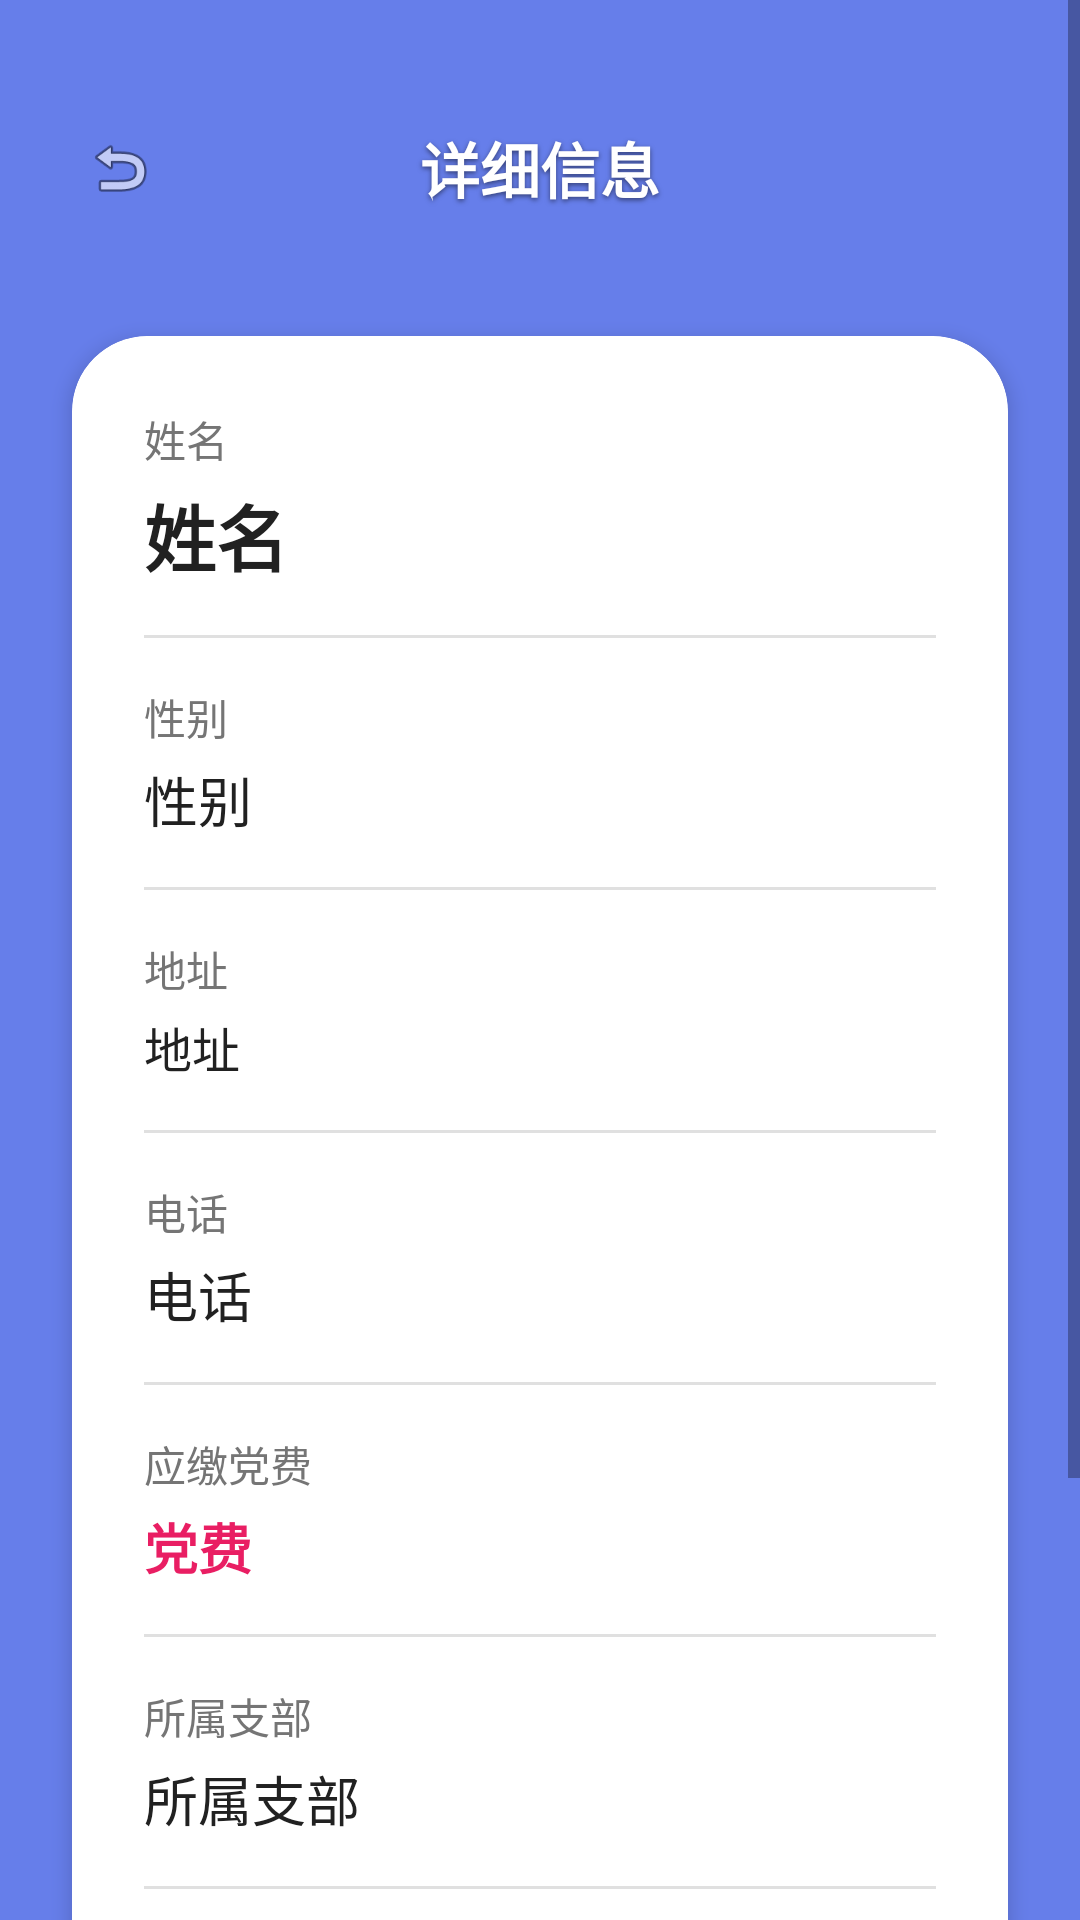

This screen was rendered from an Android layout file. Write that file and the resources it references.
<!-- AndroidManifest.xml: application theme Theme.PartyMemberSystem -->
<!-- res/layout/activity_detail.xml -->
<?xml version="1.0" encoding="utf-8"?>
<ScrollView xmlns:android="http://schemas.android.com/apk/res/android"
    xmlns:app="http://schemas.android.com/apk/res-auto"
    android:layout_width="match_parent"
    android:layout_height="match_parent"
    android:background="@drawable/background_gradient">

    <LinearLayout
        android:layout_width="match_parent"
        android:layout_height="wrap_content"
        android:orientation="vertical"
        android:padding="16dp">

        
        <LinearLayout
            android:layout_width="match_parent"
            android:layout_height="wrap_content"
            android:orientation="horizontal"
            android:gravity="center_vertical"
            android:paddingTop="16dp"
            android:paddingBottom="8dp">

            <ImageView
                android:id="@+id/btnBack"
                android:layout_width="48dp"
                android:layout_height="48dp"
                android:background="@drawable/glass_background"
                android:padding="12dp"
                android:src="@android:drawable/ic_menu_revert"
                android:elevation="4dp" />

            <TextView
                android:layout_width="0dp"
                android:layout_height="wrap_content"
                android:layout_weight="1"
                android:text="详细信息"
                android:textSize="20sp"
                android:textStyle="bold"
                android:textColor="@color/white"
                android:gravity="center"
                android:shadowColor="#80000000"
                android:shadowDx="0"
                android:shadowDy="2"
                android:shadowRadius="4" />

            <View
                android:layout_width="48dp"
                android:layout_height="48dp" />
        </LinearLayout>

        
        <androidx.cardview.widget.CardView
            android:layout_width="match_parent"
            android:layout_height="wrap_content"
            android:layout_marginTop="24dp"
            android:layout_marginStart="8dp"
            android:layout_marginEnd="8dp"
            app:cardCornerRadius="25dp"
            app:cardElevation="4dp">

            <LinearLayout
                android:layout_width="match_parent"
                android:layout_height="wrap_content"
                android:orientation="vertical"
                android:padding="24dp"
                android:background="@drawable/glass_item_background">

                
                <TextView
                    android:layout_width="wrap_content"
                    android:layout_height="wrap_content"
                    android:text="@string/name"
                    android:textSize="14sp"
                    android:textColor="@color/text_secondary"
                    android:layout_marginBottom="4dp" />

                <TextView
                    android:id="@+id/txtName"
                    android:layout_width="match_parent"
                    android:layout_height="wrap_content"
                    android:text="姓名"
                    android:textSize="24sp"
                    android:textStyle="bold"
                    android:textColor="@color/text_primary"
                    android:layout_marginBottom="16dp" />

                <View
                    android:layout_width="match_parent"
                    android:layout_height="1dp"
                    android:background="@color/divider_color"
                    android:layout_marginBottom="16dp" />

                
                <TextView
                    android:layout_width="wrap_content"
                    android:layout_height="wrap_content"
                    android:text="@string/gender"
                    android:textSize="14sp"
                    android:textColor="@color/text_secondary"
                    android:layout_marginBottom="4dp" />

                <TextView
                    android:id="@+id/txtGender"
                    android:layout_width="match_parent"
                    android:layout_height="wrap_content"
                    android:text="性别"
                    android:textSize="18sp"
                    android:textColor="@color/text_primary"
                    android:layout_marginBottom="16dp" />

                <View
                    android:layout_width="match_parent"
                    android:layout_height="1dp"
                    android:background="@color/divider_color"
                    android:layout_marginBottom="16dp" />

                
                <TextView
                    android:layout_width="wrap_content"
                    android:layout_height="wrap_content"
                    android:text="@string/address"
                    android:textSize="14sp"
                    android:textColor="@color/text_secondary"
                    android:layout_marginBottom="4dp" />

                <TextView
                    android:id="@+id/txtAddress"
                    android:layout_width="match_parent"
                    android:layout_height="wrap_content"
                    android:text="地址"
                    android:textSize="16sp"
                    android:textColor="@color/text_primary"
                    android:layout_marginBottom="16dp" />

                <View
                    android:layout_width="match_parent"
                    android:layout_height="1dp"
                    android:background="@color/divider_color"
                    android:layout_marginBottom="16dp" />

                
                <TextView
                    android:layout_width="wrap_content"
                    android:layout_height="wrap_content"
                    android:text="@string/phone"
                    android:textSize="14sp"
                    android:textColor="@color/text_secondary"
                    android:layout_marginBottom="4dp" />

                <TextView
                    android:id="@+id/txtPhone"
                    android:layout_width="match_parent"
                    android:layout_height="wrap_content"
                    android:text="电话"
                    android:textSize="18sp"
                    android:textColor="@color/text_primary"
                    android:layout_marginBottom="16dp" />

                <View
                    android:layout_width="match_parent"
                    android:layout_height="1dp"
                    android:background="@color/divider_color"
                    android:layout_marginBottom="16dp" />

                
                <TextView
                    android:layout_width="wrap_content"
                    android:layout_height="wrap_content"
                    android:text="@string/party_dues"
                    android:textSize="14sp"
                    android:textColor="@color/text_secondary"
                    android:layout_marginBottom="4dp" />

                <TextView
                    android:id="@+id/txtPartyDues"
                    android:layout_width="match_parent"
                    android:layout_height="wrap_content"
                    android:text="党费"
                    android:textSize="18sp"
                    android:textStyle="bold"
                    android:textColor="@color/primary_color"
                    android:layout_marginBottom="16dp" />

                <View
                    android:layout_width="match_parent"
                    android:layout_height="1dp"
                    android:background="@color/divider_color"
                    android:layout_marginBottom="16dp" />

                
                <TextView
                    android:layout_width="wrap_content"
                    android:layout_height="wrap_content"
                    android:text="@string/party_branch"
                    android:textSize="14sp"
                    android:textColor="@color/text_secondary"
                    android:layout_marginBottom="4dp" />

                <TextView
                    android:id="@+id/txtPartyBranch"
                    android:layout_width="match_parent"
                    android:layout_height="wrap_content"
                    android:text="所属支部"
                    android:textSize="18sp"
                    android:textColor="@color/text_primary"
                    android:layout_marginBottom="16dp" />

                <View
                    android:layout_width="match_parent"
                    android:layout_height="1dp"
                    android:background="@color/divider_color"
                    android:layout_marginBottom="16dp" />

                
                <TextView
                    android:layout_width="wrap_content"
                    android:layout_height="wrap_content"
                    android:text="身份证号"
                    android:textSize="14sp"
                    android:textColor="@color/text_secondary"
                    android:layout_marginBottom="4dp" />

                <TextView
                    android:id="@+id/txtIdCard"
                    android:layout_width="match_parent"
                    android:layout_height="wrap_content"
                    android:text="身份证"
                    android:textSize="16sp"
                    android:textColor="@color/text_primary"
                    android:layout_marginBottom="16dp" />

                <View
                    android:layout_width="match_parent"
                    android:layout_height="1dp"
                    android:background="@color/divider_color"
                    android:layout_marginBottom="16dp" />

                
                <TextView
                    android:layout_width="wrap_content"
                    android:layout_height="wrap_content"
                    android:text="年龄"
                    android:textSize="14sp"
                    android:textColor="@color/text_secondary"
                    android:layout_marginBottom="4dp" />

                <TextView
                    android:id="@+id/txtAge"
                    android:layout_width="match_parent"
                    android:layout_height="wrap_content"
                    android:text="年龄"
                    android:textSize="22sp"
                    android:textStyle="bold"
                    android:textColor="@color/text_primary"
                    android:layout_marginBottom="8dp" />

            </LinearLayout>

        </androidx.cardview.widget.CardView>

    </LinearLayout>

</ScrollView>
<!-- resources referenced by this layout -->
<resources>
  <color name="divider_color">#E0E0E0</color>
  <color name="primary_color">#E91E63</color>
  <color name="text_primary">#212121</color>
  <color name="text_secondary">#757575</color>
  <color name="white">#FFFFFFFF</color>
  <!-- drawable glass_item_background (drawable) -->
  <?xml version="1.0" encoding="utf-8"?>
  <shape xmlns:android="http://schemas.android.com/apk/res/android">
      <solid android:color="#60FFFFFF" />
      <corners android:radius="25dp" />
      <stroke
          android:width="1dp"
          android:color="#80FFFFFF" />
  </shape>
  <string name="address">地址</string>
  <string name="gender">性别</string>
  <string name="name">姓名</string>
  <string name="party_branch">所属支部</string>
  <string name="party_dues">应缴党费</string>
  <string name="phone">电话</string>
  <style name="Theme.PartyMemberSystem" parent="Theme.MaterialComponents.DayNight.NoActionBar">
          <item name="colorPrimary">@color/primary_color</item>
          <item name="colorPrimaryDark">@color/primary_dark_color</item>
          <item name="colorAccent">@color/accent_color</item>
          <item name="android:windowBackground">@color/background_gradient_start</item>
          <item name="android:statusBarColor">@android:color/transparent</item>
          <item name="android:windowLightStatusBar">false</item>
          <item name="android:navigationBarColor">@android:color/transparent</item>
      </style>
  <color name="primary_dark_color">#C2185B</color>
  <color name="accent_color">#FF4081</color>
  <color name="background_gradient_start">#667eea</color>
</resources>
